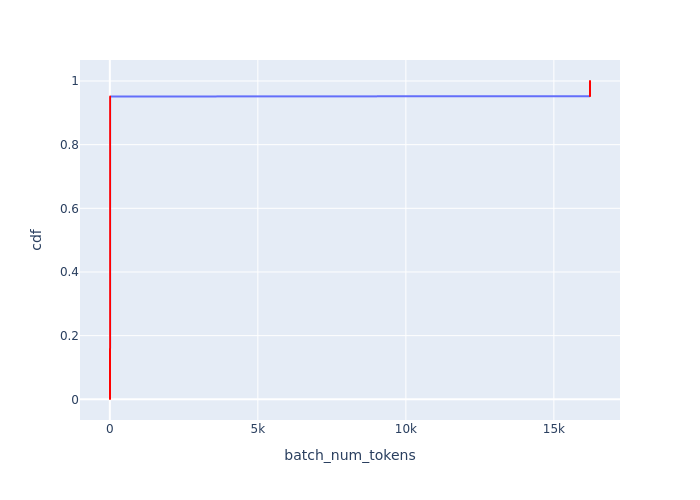

Values plotted in this chart, from the file beside it:
Batch Id, batch_num_tokens, cdf
865, 5, 0.0009728
866, 5, 0.001946
867, 5, 0.002918
868, 5, 0.003891
869, 5, 0.004864
870, 5, 0.005837
871, 5, 0.006809
872, 5, 0.007782
873, 5, 0.008755
874, 5, 0.009728
875, 5, 0.0107
876, 5, 0.01167
877, 5, 0.01265
878, 5, 0.01362
879, 5, 0.01459
880, 5, 0.01556
881, 5, 0.01654
882, 5, 0.01751
883, 5, 0.01848
884, 5, 0.01946
885, 5, 0.02043
886, 5, 0.0214
887, 5, 0.02237
888, 5, 0.02335
889, 5, 0.02432
890, 5, 0.02529
891, 5, 0.02626
892, 5, 0.02724
893, 5, 0.02821
894, 5, 0.02918
895, 5, 0.03016
896, 5, 0.03113
897, 5, 0.0321
898, 5, 0.03307
899, 5, 0.03405
900, 5, 0.03502
901, 5, 0.03599
902, 5, 0.03696
903, 5, 0.03794
904, 5, 0.03891
905, 5, 0.03988
906, 5, 0.04086
907, 5, 0.04183
908, 5, 0.0428
909, 5, 0.04377
910, 5, 0.04475
911, 5, 0.04572
912, 5, 0.04669
913, 5, 0.04767
914, 5, 0.04864
915, 5, 0.04961
916, 5, 0.05058
917, 5, 0.05156
918, 5, 0.05253
919, 5, 0.0535
920, 5, 0.05447
921, 5, 0.05545
922, 5, 0.05642
923, 5, 0.05739
924, 5, 0.05837
... 968 more rows
